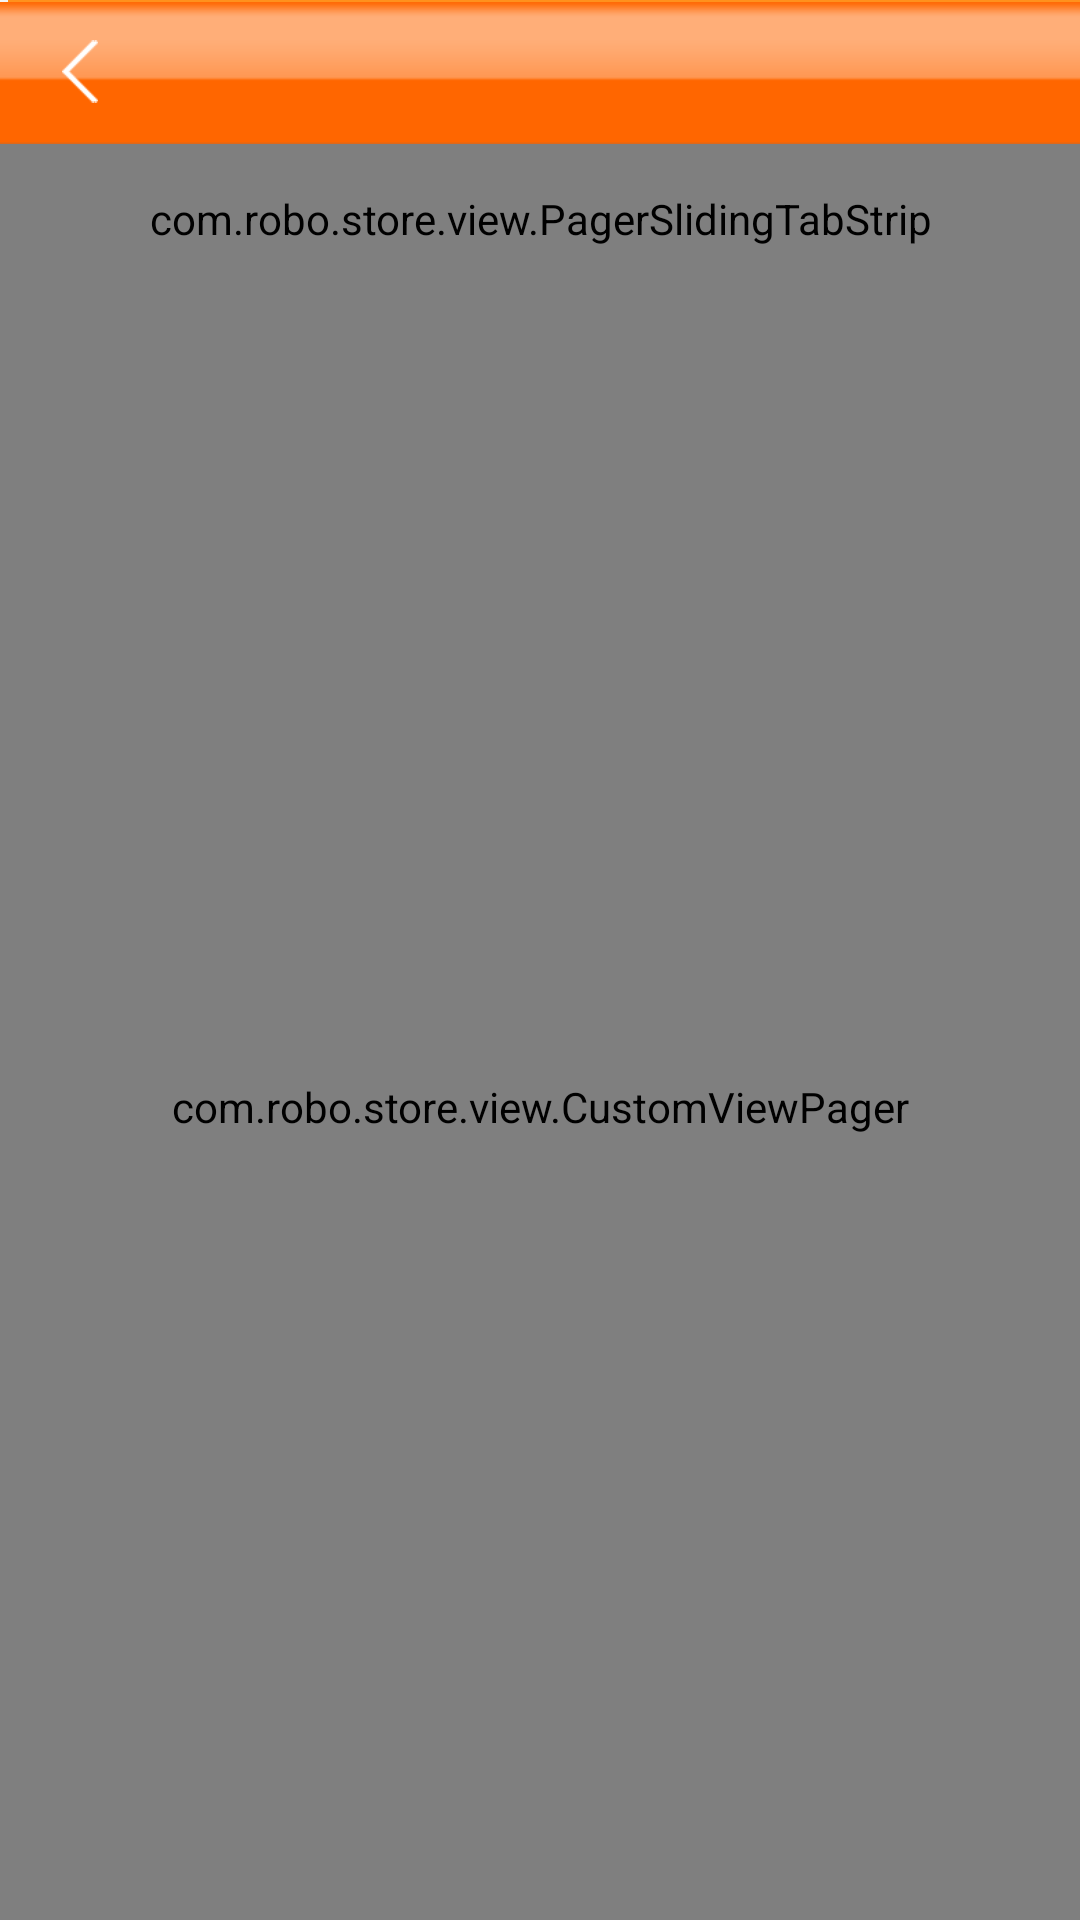

Reconstruct the res/layout file that produces this screen, plus the resources it refers to.
<!-- AndroidManifest.xml: application theme AppTheme -->
<!-- res/layout/activity_shop_location.xml -->
<?xml version="1.0" encoding="utf-8"?>
<LinearLayout xmlns:android="http://schemas.android.com/apk/res/android"
    xmlns:tools="http://schemas.android.com/tools"
    android:layout_width="fill_parent"
    android:layout_height="fill_parent"
    android:background="@color/contentbg"
    android:orientation="vertical" >

    <RelativeLayout
        android:id="@+id/my_awesome_toolbar"
        android:layout_width="match_parent"
        android:layout_height="@dimen/top_bar"
        android:background="@drawable/top_bg"
        android:orientation="horizontal"
        >
        <FrameLayout 
            android:id="@+id/back_cover"
            android:layout_width="wrap_content"
        	android:layout_height="match_parent"
		    android:layout_gravity="left"
        	android:paddingLeft="@dimen/padding_20"
        	android:paddingRight="@dimen/padding_20"
        	android:layout_alignParentLeft="true"
        	android:foreground="@drawable/framelayout_selector"
            >
			<ImageView 
			    android:layout_width="12dp"
	        	android:layout_height="21dp"
			    android:layout_gravity="center"
			    android:src="@drawable/icon_back"
			    />
        </FrameLayout>
		<TextView 
		    android:id="@+id/title"
		    android:layout_width="match_parent"
        	android:layout_height="match_parent"
		    android:layout_gravity="center"
		    android:gravity="center"
		    android:textColor="@color/white"
		    android:textSize="@dimen/bigger"
		    />
    </RelativeLayout>

    <com.robo.store.view.PagerSlidingTabStrip
        xmlns:app="http://schemas.android.com/apk/res/com.robo.store"
        android:id="@+id/indicator"
        android:layout_width="fill_parent"
        android:layout_height="@dimen/progressbar_width"
        android:background="@color/white"
        app:pstsTabSwitch="true" />

    <com.robo.store.view.CustomViewPager
        android:id="@+id/pager"
        android:layout_width="fill_parent"
        android:layout_height="0dp"
        android:layout_weight="1" />

</LinearLayout>
<!-- resources referenced by this layout -->
<resources>
  <color name="contentbg">#f5f5f5</color>
  <color name="white">#FFFFFFFF</color>
  <dimen name="bigger">18sp</dimen>
  <dimen name="padding_20">20dp</dimen>
  <dimen name="progressbar_width">50dp</dimen>
  <dimen name="top_bar">48dp</dimen>
  <!-- drawable framelayout_selector (drawable) -->
  <?xml version="1.0" encoding="utf-8"?>
  <selector xmlns:android="http://schemas.android.com/apk/res/android" android:exitFadeDuration="@android:integer/config_shortAnimTime">
  
      <item android:state_pressed="true" android:drawable="@color/framelayout_cover_color" />
      <item android:state_focused="true" android:drawable="@color/framelayout_cover_color"/>
      <item android:drawable="@android:color/transparent"/>
  
  </selector>
  <!-- drawable icon_back: png bitmap (drawable-hdpi, 1322 bytes) -->
  <style name="AppTheme" parent="AppTheme.Base" />
  <color name="framelayout_cover_color">#77ff6600</color>
  <style name="AppTheme.Base" parent="Theme.AppCompat.NoActionBar">
          <item name="colorPrimary">@color/load_blue</item>
          <item name="colorPrimaryDark">@color/load_blue</item>
      </style>
  <color name="load_blue">#2196F3</color>
</resources>
